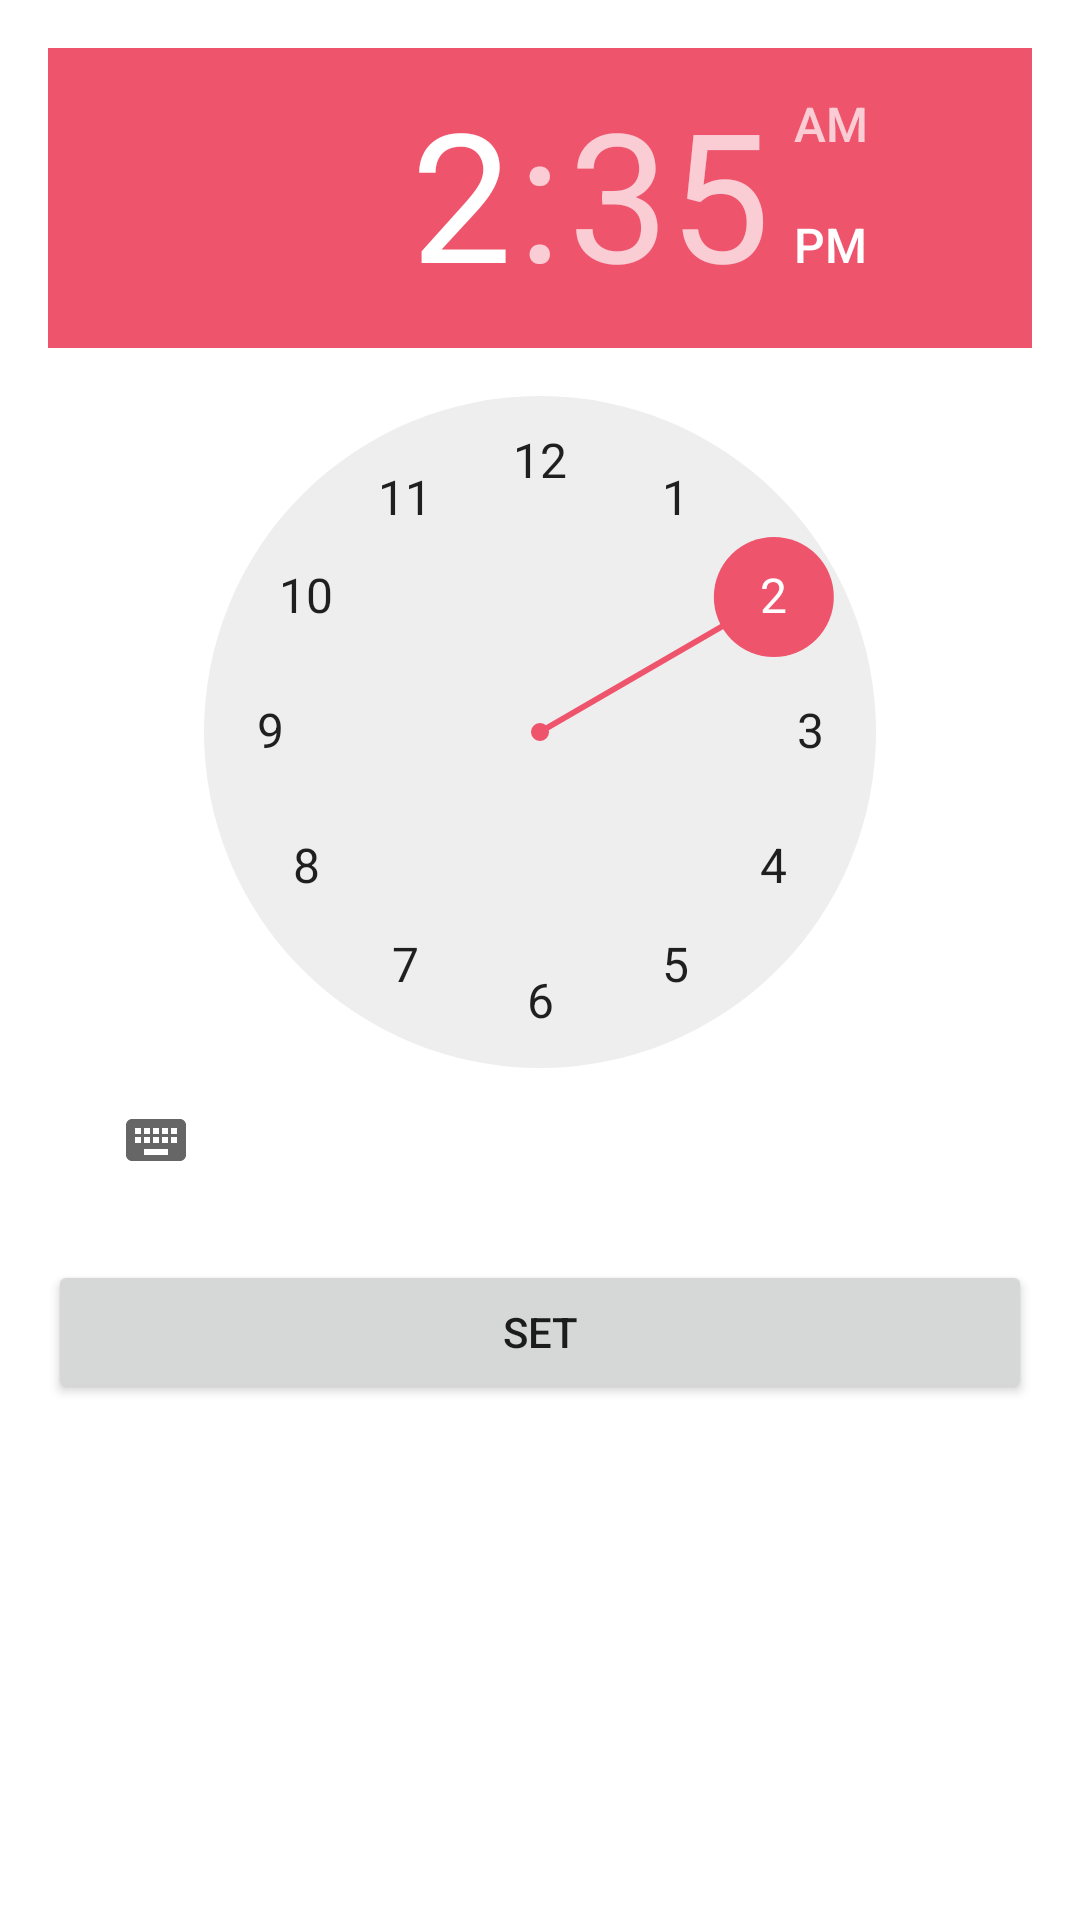

The Android layout XML behind this screen, and the referenced resources:
<!-- AndroidManifest.xml: application theme Theme.FitnessForge -->
<!-- res/layout/dialog_reminder.xml -->
<?xml version="1.0" encoding="utf-8"?>
<LinearLayout xmlns:android="http://schemas.android.com/apk/res/android"
    android:layout_width="match_parent"
    android:layout_height="wrap_content"
    android:orientation="vertical"
    android:padding="16dp">

    <TimePicker
        android:id="@+id/time_picker"
        android:layout_width="wrap_content"
        android:layout_height="wrap_content" />

    <Button
        android:id="@+id/set_button"
        android:layout_width="match_parent"
        android:layout_height="wrap_content"
        android:layout_marginTop="16dp"
        android:text="Set" />

</LinearLayout>
<!-- resources referenced by this layout -->
<resources>
  <style name="Theme.FitnessForge" parent="Theme.MaterialComponents.DayNight.DarkActionBar">
          
          <item name="colorPrimary">@color/red_500</item>
          <item name="colorPrimaryVariant">@color/red_700</item>
          <item name="colorOnPrimary">@color/white</item>
          
          <item name="colorSecondary">@color/light_red_500</item>
          <item name="colorSecondaryVariant">@color/light_red_700</item>
          <item name="colorOnSecondary">@color/black</item>
          
          <item name="android:statusBarColor" tools:targetApi="1">
              ?attr/colorPrimaryVariant
          </item>
      </style>
  <color name="red_500">#E01524</color>
  <color name="red_700">#DB0007</color>
  <color name="white">#FFFFFFFF</color>
  <color name="light_red_500">#ef546d</color>
  <color name="light_red_700">#3b3b3b</color>
  <color name="black">#FF000000</color>
</resources>
